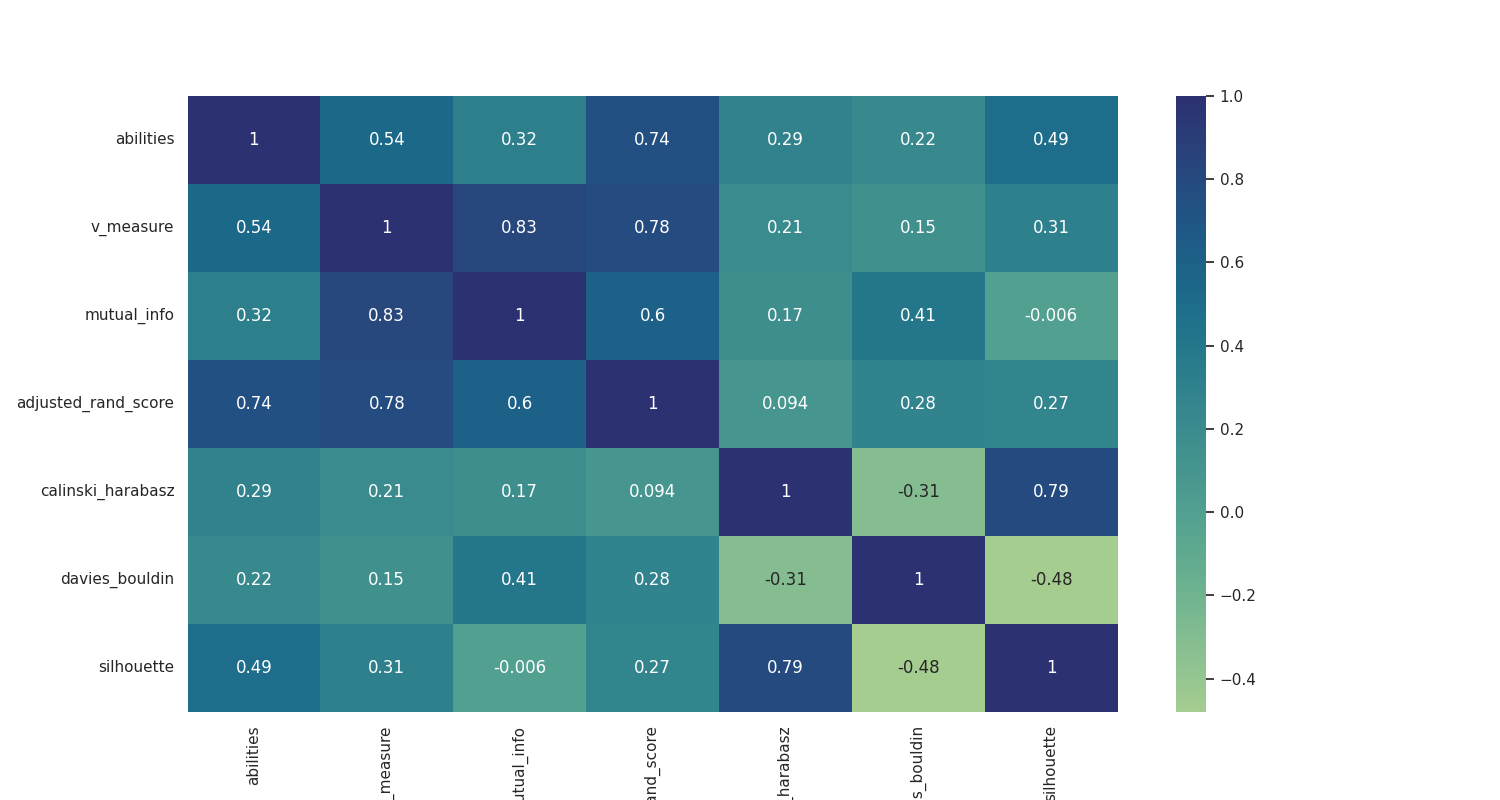

The data file committed next to this chart (first rows):
, abilities, v_measure, mutual_info, adjusted_rand_score, calinski_harabasz, davies_bouldin, silhouette
abilities, 1.0, 0.5404, 0.3219, 0.7417, 0.287, 0.2224, 0.4937
v_measure, 0.5404, 1.0, 0.8254, 0.7782, 0.2077, 0.1534, 0.3062
mutual_info, 0.3219, 0.8254, 1.0, 0.5968, 0.1691, 0.4061, -0.006015
adjusted_rand_score, 0.7417, 0.7782, 0.5968, 1.0, 0.09374, 0.2817, 0.2745
calinski_harabasz, 0.287, 0.2077, 0.1691, 0.09374, 1.0, -0.3124, 0.7929
davies_bouldin, 0.2224, 0.1534, 0.4061, 0.2817, -0.3124, 1.0, -0.4803
silhouette, 0.4937, 0.3062, -0.006015, 0.2745, 0.7929, -0.4803, 1.0
